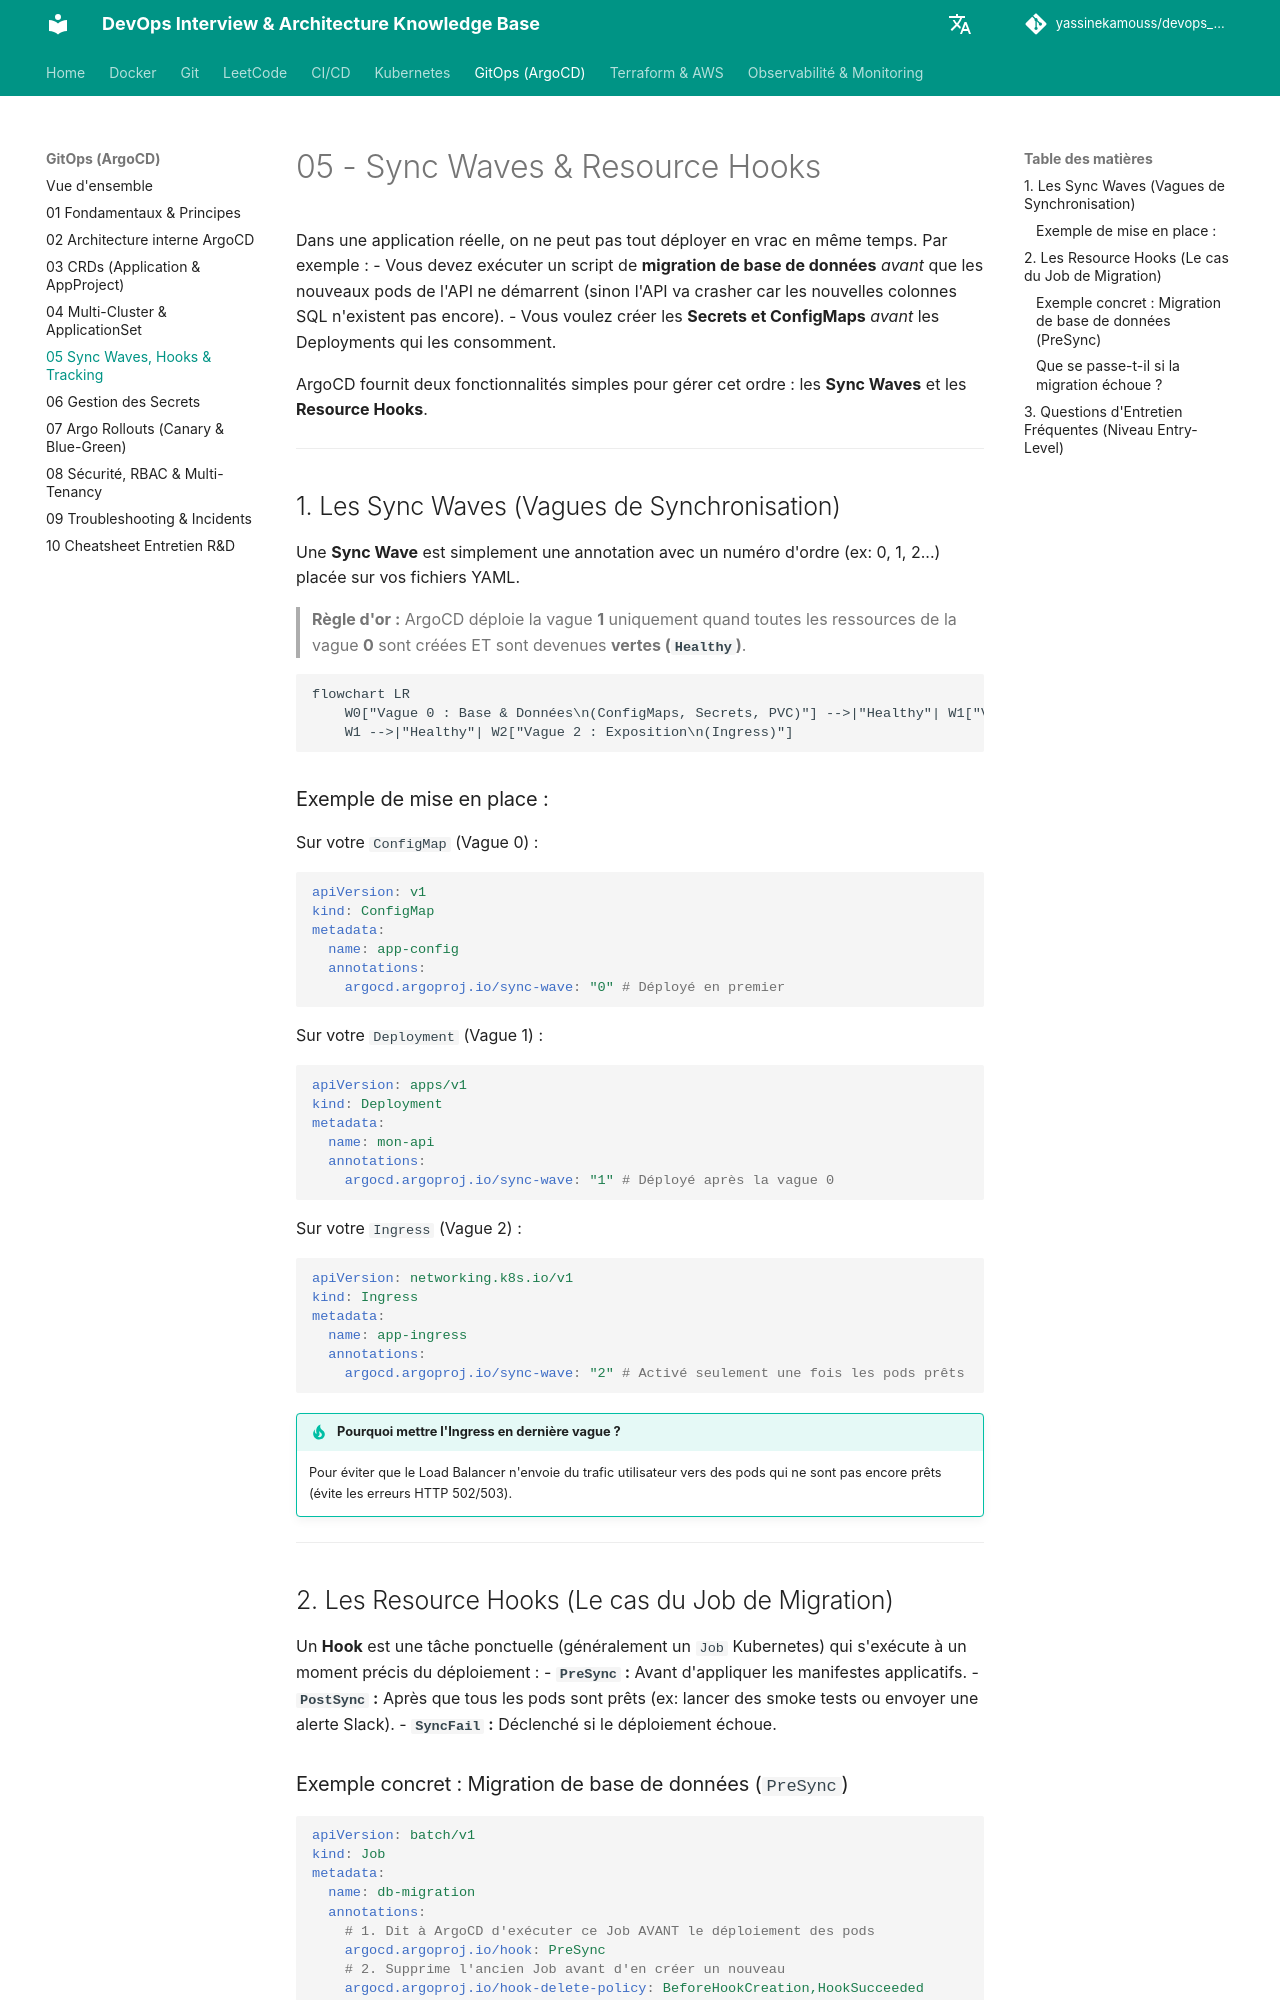

repository: yassinekamouss/devops_interview_prep · page: gitops/05-synchronisation-hooks-waves/index.html · generator: mkdocs

# 05 - Sync Waves & Resource Hooks

Dans une application réelle, on ne peut pas tout déployer en vrac en même temps. Par exemple :
- Vous devez exécuter un script de **migration de base de données** *avant* que les nouveaux pods de l'API ne démarrent (sinon l'API va crasher car les nouvelles colonnes SQL n'existent pas encore).
- Vous voulez créer les **Secrets et ConfigMaps** *avant* les Deployments qui les consomment.

ArgoCD fournit deux fonctionnalités simples pour gérer cet ordre : les **Sync Waves** et les **Resource Hooks**.

---

## 1. Les Sync Waves (Vagues de Synchronisation)

Une **Sync Wave** est simplement une annotation avec un numéro d'ordre (ex: 0, 1, 2...) placée sur vos fichiers YAML.

> **Règle d'or :** ArgoCD déploie la vague **1** uniquement quand toutes les ressources de la vague **0** sont créées ET sont devenues **vertes (`Healthy`)**.

```mermaid
flowchart LR
    W0["Vague 0 : Base & Données\n(ConfigMaps, Secrets, PVC)"] -->|"Healthy"| W1["Vague 1 : Applicatif\n(Deployments, Services)"]
    W1 -->|"Healthy"| W2["Vague 2 : Exposition\n(Ingress)"]
```

### Exemple de mise en place :

Sur votre `ConfigMap` (Vague 0) :
```yaml
apiVersion: v1
kind: ConfigMap
metadata:
  name: app-config
  annotations:
    argocd.argoproj.io/sync-wave: "0" # Déployé en premier
```

Sur votre `Deployment` (Vague 1) :
```yaml
apiVersion: apps/v1
kind: Deployment
metadata:
  name: mon-api
  annotations:
    argocd.argoproj.io/sync-wave: "1" # Déployé après la vague 0
```

Sur votre `Ingress` (Vague 2) :
```yaml
apiVersion: networking.k8s.io/v1
kind: Ingress
metadata:
  name: app-ingress
  annotations:
    argocd.argoproj.io/sync-wave: "2" # Activé seulement une fois les pods prêts
```

!!! tip "Pourquoi mettre l'Ingress en dernière vague ?"
    Pour éviter que le Load Balancer n'envoie du trafic utilisateur vers des pods qui ne sont pas encore prêts (évite les erreurs HTTP 502/503).

---

## 2. Les Resource Hooks (Le cas du Job de Migration)

Un **Hook** est une tâche ponctuelle (généralement un `Job` Kubernetes) qui s'exécute à un moment précis du déploiement :
- **`PreSync` :** Avant d'appliquer les manifestes applicatifs.
- **`PostSync` :** Après que tous les pods sont prêts (ex: lancer des smoke tests ou envoyer une alerte Slack).
- **`SyncFail` :** Déclenché si le déploiement échoue.
